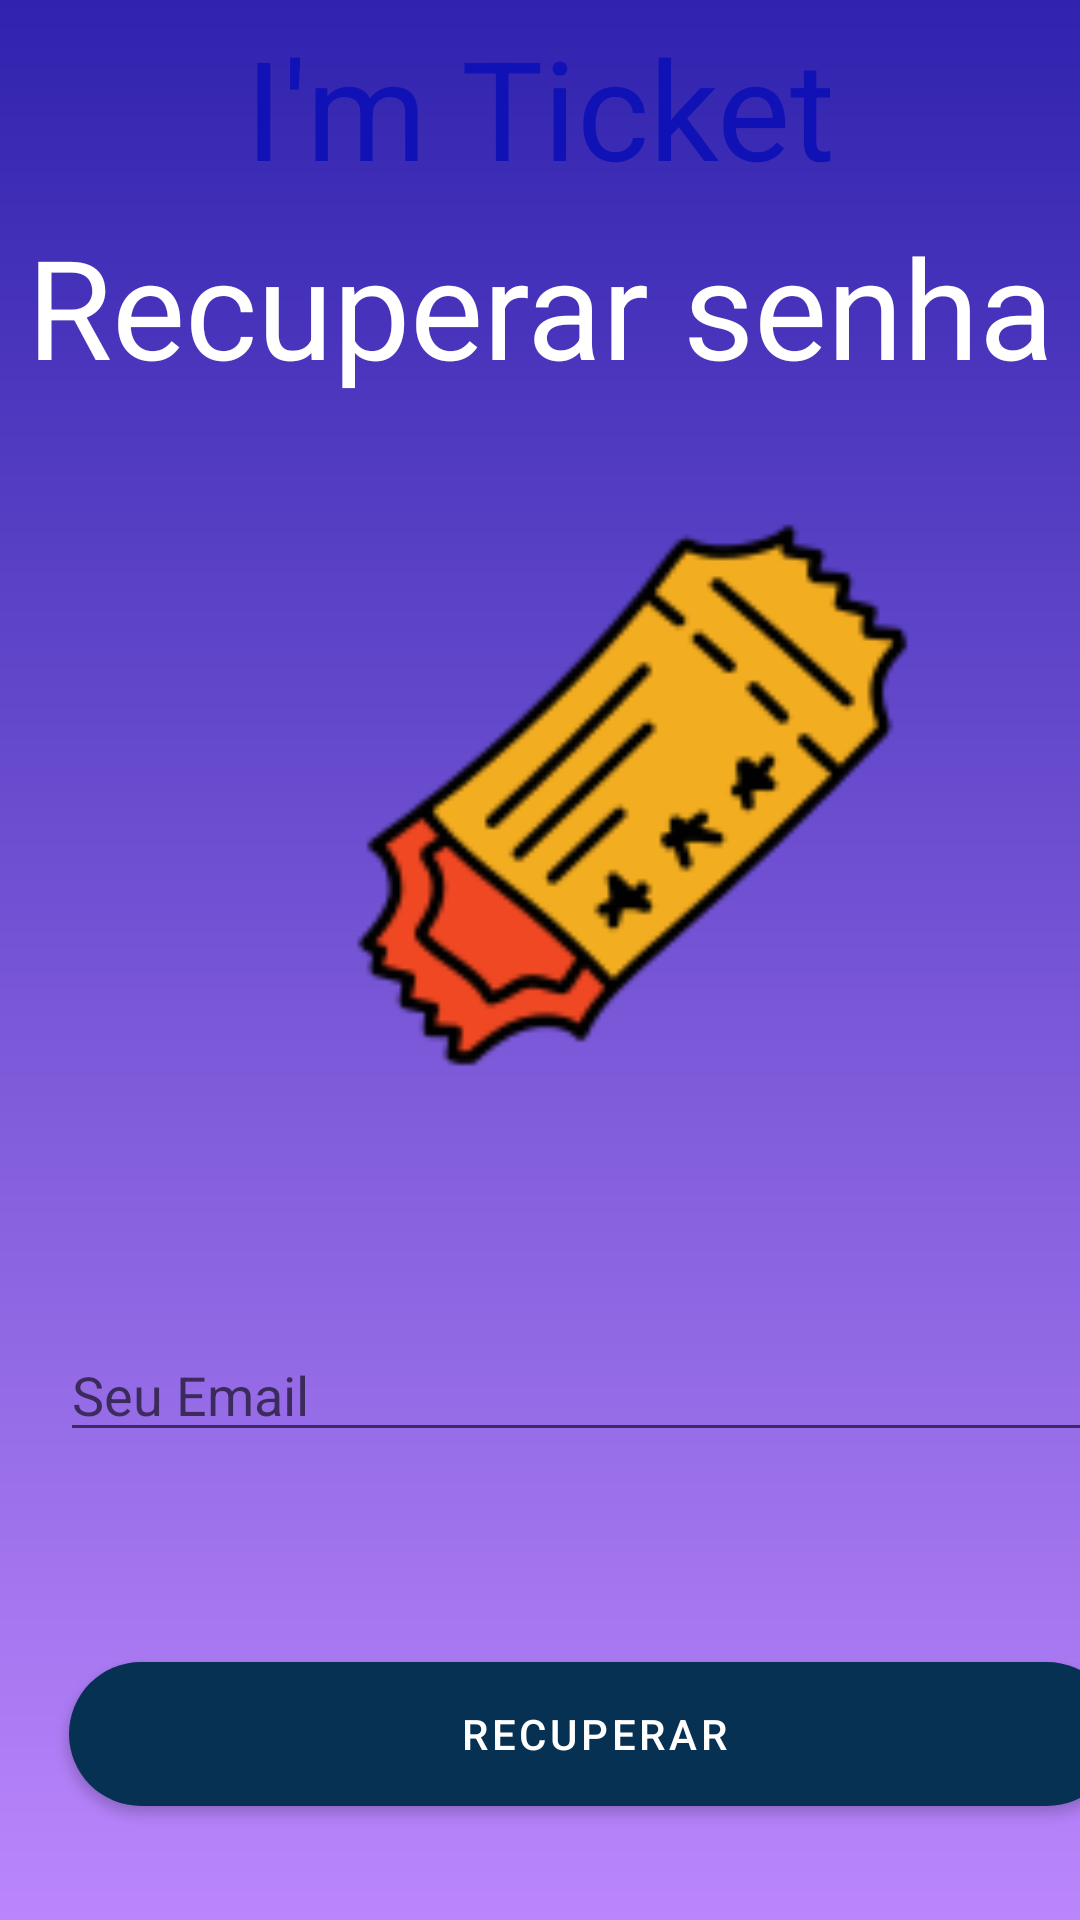

The Android layout XML behind this screen, and the referenced resources:
<!-- AndroidManifest.xml: activity theme Theme.ImTicket.NoActionBar -->
<!-- res/layout/activity_reset.xml -->
<?xml version="1.0" encoding="utf-8"?>
<androidx.coordinatorlayout.widget.CoordinatorLayout xmlns:android="http://schemas.android.com/apk/res/android"
    xmlns:app="http://schemas.android.com/apk/res-auto"
    xmlns:tools="http://schemas.android.com/tools"
    android:layout_width="match_parent"
    android:layout_height="match_parent"
    tools:context=".ResetActivity">

    <com.google.android.material.appbar.AppBarLayout
        android:layout_width="match_parent"
        android:layout_height="wrap_content"
        android:theme="@style/Theme.ImTicket.AppBarOverlay">


    </com.google.android.material.appbar.AppBarLayout>

    <include layout="@layout/content_reset" />


</androidx.coordinatorlayout.widget.CoordinatorLayout>
<!-- res/layout/content_reset.xml (included above) -->
<?xml version="1.0" encoding="utf-8"?>
<LinearLayout xmlns:android="http://schemas.android.com/apk/res/android"
    xmlns:app="http://schemas.android.com/apk/res-auto"
    xmlns:tools="http://schemas.android.com/tools"
    android:layout_width="match_parent"
    android:layout_height="match_parent"
    android:layout_gravity="center_horizontal"
    android:background="@drawable/bg_home"
    android:orientation="vertical"
    tools:context=".Login">

    <TextView
        android:layout_width="match_parent"
        android:layout_height="wrap_content"
        android:layout_marginTop="5dp"
        android:gravity="center_horizontal"
        android:text="I'm Ticket"
        android:textAlignment="center"
        android:textColor="#1012B6"
        android:textSize="46sp"
        tools:ignore="MissingConstraints" />

    <TextView
        android:layout_width="match_parent"
        android:layout_height="wrap_content"
        android:layout_marginTop="5dp"
        android:gravity="center_horizontal"
        android:text="Recuperar senha"
        android:textAlignment="center"
        android:textColor="@color/white"
        android:textSize="46sp"
        tools:ignore="MissingConstraints" />

    <ImageView
        android:layout_width="300dp"
        android:layout_height="200dp"
        android:layout_marginLeft="60dp"
        android:layout_marginTop="30dp"
        android:src="@drawable/icons8_ticket_127px" />

    <EditText
        android:id="@+id/etemailRS"
        android:layout_width="350dp"
        android:layout_height="wrap_content"
        android:layout_marginLeft="20dp"
        android:layout_marginTop="80dp"
        android:drawableLeft="@drawable/icons8_mail_16px"
        android:hint="Seu Email"
        android:selectAllOnFocus="true"/>


    <Button
        android:id="@+id/btRecuperarRS"
        android:layout_width="350dp"
        android:layout_height="wrap_content"
        android:layout_marginLeft="23dp"
        android:layout_marginTop="70dp"
        android:background="@drawable/button_rounded"
        android:textColor="@color/white"
        android:text="Recuperar"
        tools:ignore="MissingConstraints"
        app:backgroundTint="#073153"
        />

</LinearLayout>
<!-- resources referenced by this layout -->
<resources>
  <color name="white">#FFFFFFFF</color>
  <!-- drawable bg_home (drawable-v24) -->
  <?xml version="1.0" encoding="utf-8"?>
  <shape xmlns:android="http://schemas.android.com/apk/res/android">
      <gradient
          android:startColor="@color/darkblue"
          android:endColor="@color/purple_200"
          android:angle="-135"/>
  </shape>
  <!-- drawable button_rounded (drawable-v24) -->
  <?xml version="1.0" encoding="utf-8"?>
  <shape xmlns:android="http://schemas.android.com/apk/res/android"
      android:shape="rectangle">
      <solid
          android:color="#073153"
          />
  
      <corners
          android:radius="25dp"
          />
  
  </shape>
  <!-- drawable icons8_ticket_127px: png bitmap (drawable-v24, 10812 bytes) -->
  <style name="Theme.ImTicket.AppBarOverlay" parent="ThemeOverlay.AppCompat.Dark.ActionBar" />
  <style name="Theme.ImTicket.NoActionBar">
          <item name="windowActionBar">false</item>
          <item name="windowNoTitle">true</item>
      </style>
  <color name="darkblue">#3023AE </color>
  <color name="purple_200">#FFBB86FC</color>
</resources>
